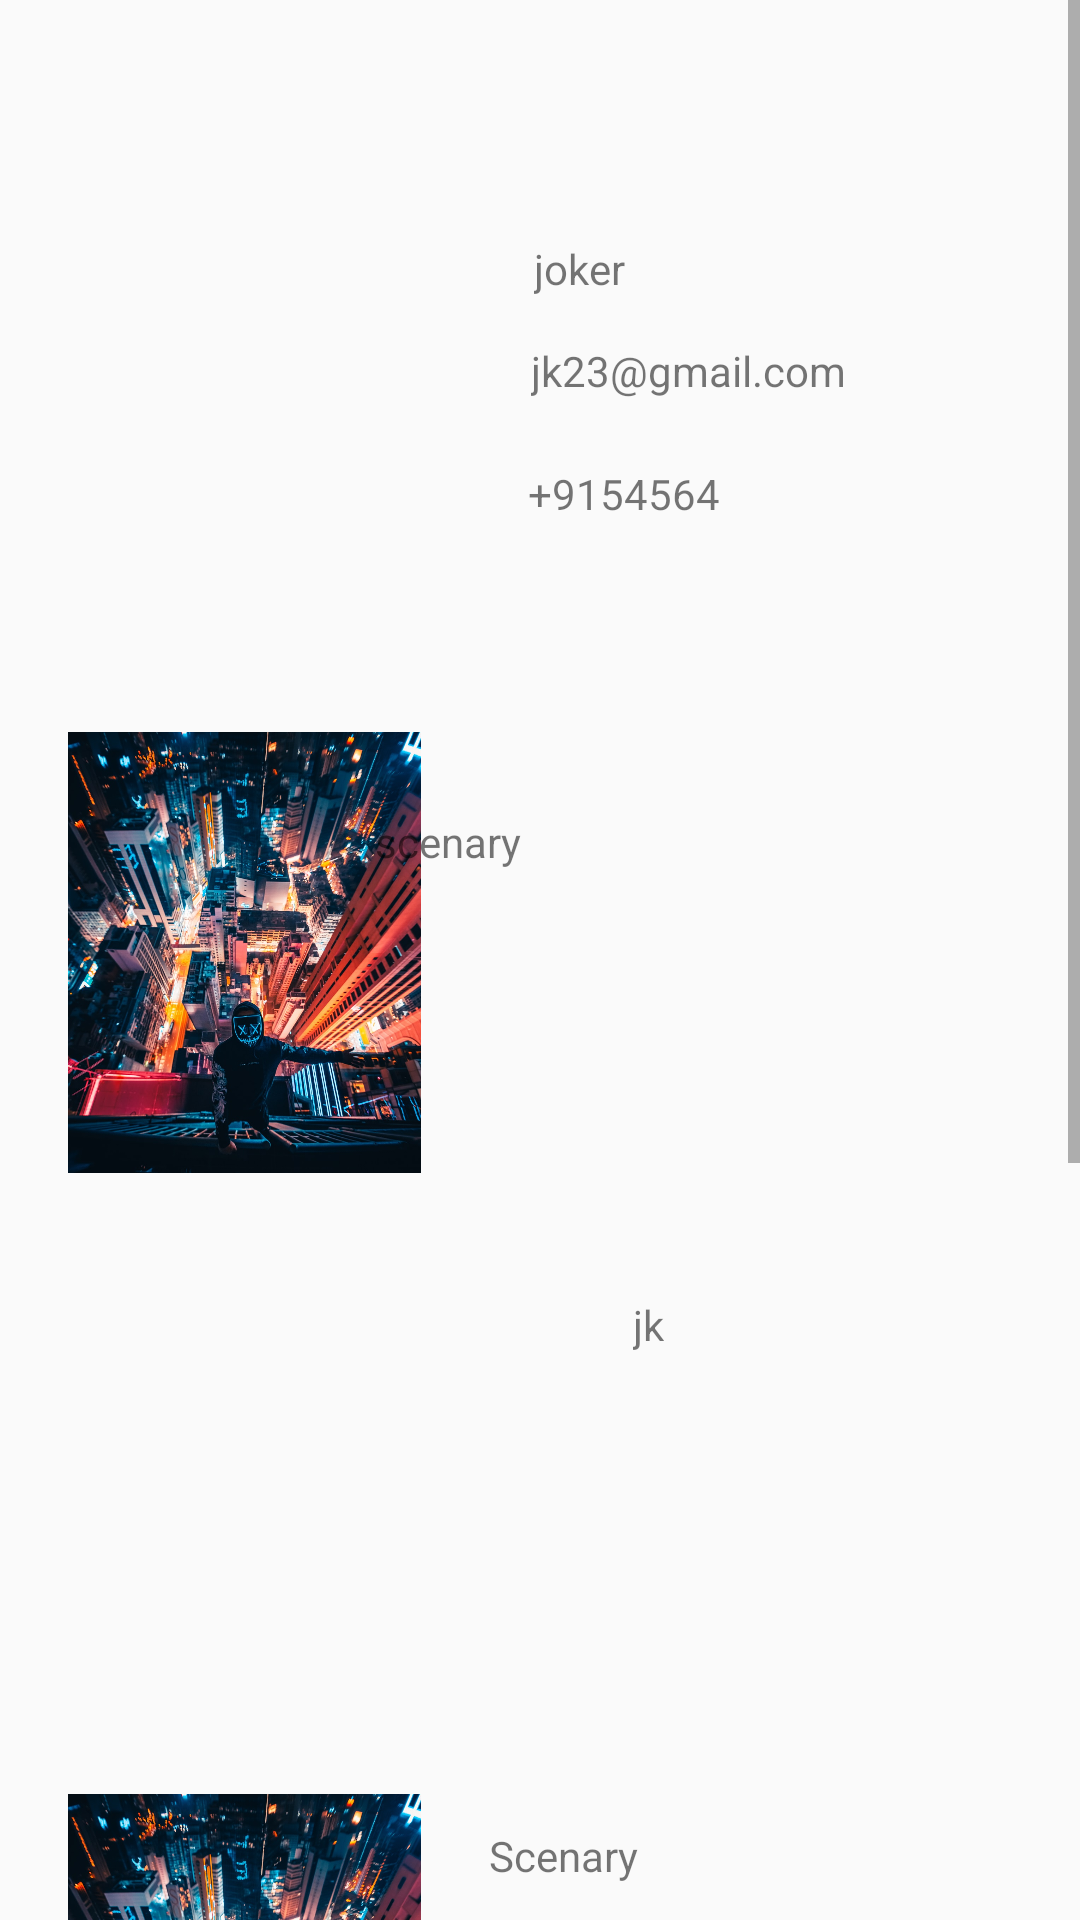

Layout XML and referenced resources for this Android screen:
<!-- AndroidManifest.xml: activity theme AppTheme.NoActionBar -->
<!-- res/layout/activity_home_page.xml -->
<?xml version="1.0" encoding="utf-8"?>
<ScrollView xmlns:android="http://schemas.android.com/apk/res/android"
    xmlns:app="http://schemas.android.com/apk/res-auto"
    xmlns:tools="http://schemas.android.com/tools"
    android:layout_width="match_parent"
    android:layout_height="match_parent"
    tools:context=".activity.HomePageActivity">

    <RelativeLayout
        android:layout_width="match_parent"
        android:layout_height="wrap_content">


        <ImageView
            android:id="@+id/imageView2"
            android:layout_width="163dp"
            android:layout_height="147dp"
            android:layout_alignParentStart="true"
            android:layout_alignParentLeft="true"
            android:layout_alignParentTop="true"
            android:layout_marginTop="67dp"
            app:srcCompat="@drawable/jk" />

        <TextView
            android:id="@+id/textView4"
            android:layout_width="wrap_content"
            android:layout_height="wrap_content"
            android:layout_below="@+id/textView6"
            android:layout_alignParentTop="true"
            android:layout_alignParentEnd="true"
            android:layout_alignParentRight="true"
            android:layout_marginStart="14dp"
            android:layout_marginLeft="14dp"
            android:layout_marginTop="114dp"
            android:layout_marginEnd="56dp"
            android:layout_marginRight="56dp"
            android:layout_toEndOf="@+id/imageView2"
            android:layout_toRightOf="@+id/imageView2"
            android:text="jk23@gmail.com" />

        <TextView
            android:id="@+id/textView6"
            android:layout_width="wrap_content"
            android:layout_height="wrap_content"
            android:layout_alignParentTop="true"
            android:layout_alignParentEnd="true"
            android:layout_alignParentRight="true"
            android:layout_marginTop="80dp"
            android:layout_marginStart="15dp"
            android:layout_marginEnd="45dp"
            android:layout_marginRight="45dp"
            android:text="joker"
            android:layout_toEndOf="@+id/imageView2"
            android:layout_toRightOf="@+id/imageView2"
            android:layout_marginLeft="15dp" />

        <TextView
            android:id="@+id/textView7"
            android:layout_width="wrap_content"
            android:layout_height="wrap_content"
            android:layout_below="@id/textView4"
            android:layout_alignParentEnd="true"
            android:layout_alignParentRight="true"
            android:layout_alignParentBottom="false"
            android:layout_marginStart="13dp"
            android:layout_marginLeft="13dp"
            android:layout_marginTop="22dp"
            android:layout_marginEnd="-3dp"
            android:layout_marginRight="-3dp"
            android:layout_marginBottom="204dp"
            android:layout_toEndOf="@+id/imageView2"
            android:layout_toRightOf="@+id/imageView2"

            android:text="+9154564" />

        <ImageView
            android:id="@+id/scenary"
            android:layout_width="163dp"
            android:layout_height="147dp"
            android:src="@drawable/scenary"
             android:layout_below="@id/imageView2"
            android:layout_marginTop="30dp"/>

        <TextView
            android:id="@+id/textView8"
            android:layout_width="wrap_content"
            android:layout_height="wrap_content"

            android:layout_alignParentTop="true"
            android:layout_alignParentEnd="true"
            android:layout_alignParentRight="true"
            android:layout_alignParentBottom="false"
            android:layout_marginTop="271dp"
            android:layout_marginEnd="186dp"
            android:layout_marginRight="186dp"
            android:layout_marginBottom="218dp"
            android:text="scenary" />

        <ImageView
            android:id="@+id/jk2"
            android:layout_width="163dp"
            android:layout_height="147dp"
            android:src="@drawable/jk"
            android:layout_below="@+id/scenary"
            android:layout_marginTop="30dp"/>

        <TextView
            android:id="@+id/jk3"
            android:layout_width="wrap_content"
            android:layout_height="wrap_content"
            android:layout_below="@+id/scenary"
            android:layout_alignParentTop="false"
            android:layout_alignParentBottom="false"
            android:layout_marginStart="48dp"
            android:layout_marginLeft="48dp"
            android:layout_marginTop="41dp"
            android:layout_marginBottom="103dp"
            android:layout_toEndOf="@id/jk2"
            android:layout_toRightOf="@id/jk2"
            android:text="jk" />

        <ImageView
            android:id="@+id/scenary2"
            android:layout_width="163dp"
            android:layout_height="147dp"
            android:src="@drawable/scenary"
            android:layout_below="@id/jk2"
            android:layout_marginTop="30dp"/>

        <ImageView
            android:id="@+id/jk4"
            android:layout_width="163dp"
            android:layout_height="147dp"
            android:src="@drawable/jk"
            android:layout_below="@+id/scenary2"
            android:layout_marginTop="30dp"/>

        <TextView
            android:id="@+id/textView3"
            android:layout_width="wrap_content"
            android:layout_height="wrap_content"
            android:layout_alignParentEnd="true"
            android:layout_alignParentRight="true"
            android:layout_alignParentBottom="false"
            android:layout_marginEnd="45dp"
            android:layout_marginRight="151dp"
            android:layout_marginBottom="273dp"
            android:text="Scenary"
            android:layout_below="@+id/jk3"
            android:layout_toRightOf="@id/scenary2"
            android:layout_marginTop="55dp"/>

        <TextView
            android:id="@+id/textView5"
            android:layout_width="wrap_content"
            android:layout_height="wrap_content"
            android:layout_alignParentEnd="true"
            android:layout_alignParentRight="true"
            android:layout_alignParentBottom="false"
            android:layout_marginLeft="3dp"
            android:layout_marginTop="55dp"
            android:layout_marginEnd="45dp"
            android:layout_marginRight="120dp"
            android:layout_marginBottom="238dp"
            android:layout_toRightOf="@id/jk4"
            android:text="JK"
            android:layout_below="@id/scenary2"
            android:layout_marginStart="15dp" />

    </RelativeLayout>


</ScrollView>
<!-- resources referenced by this layout -->
<resources>
  <!-- drawable scenary: jpg bitmap (drawable, 310778 bytes) -->
  <style name="AppTheme.NoActionBar">
          <item name="windowActionBar">false</item>
          <item name="windowNoTitle">true</item>
      </style>
</resources>
